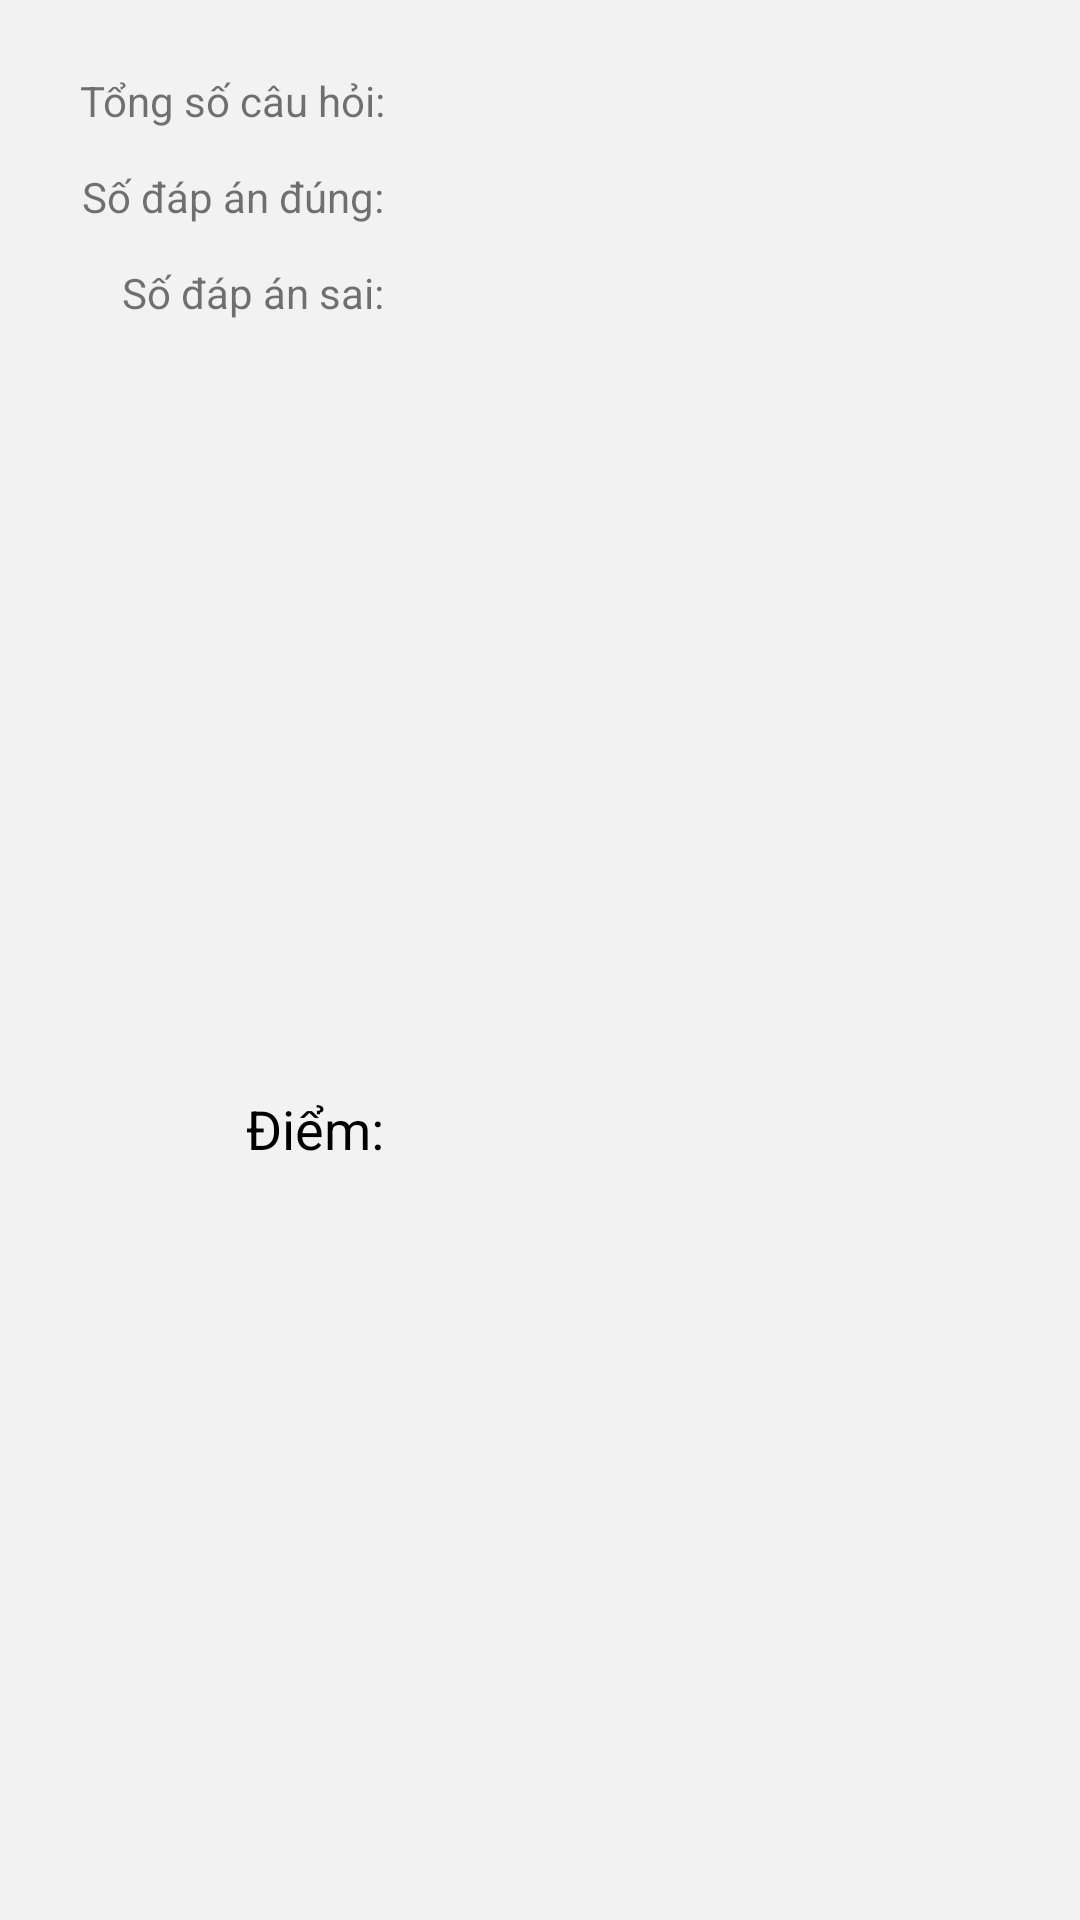

Here is an Android app screen rendered from its layout file. Give the layout XML and the strings, colors and styles it references.
<!-- AndroidManifest.xml: application theme AppTheme -->
<!-- res/layout/dialog_exam_result.xml -->
<?xml version="1.0" encoding="utf-8"?>
<android.support.constraint.ConstraintLayout
    xmlns:android="http://schemas.android.com/apk/res/android"
    xmlns:app="http://schemas.android.com/apk/res-auto"
    android:layout_width="wrap_content"
    android:layout_height="wrap_content">

    <TextView
        android:id="@+id/textTotalQuestionTitle"
        android:layout_width="@dimen/dp_120"
        android:layout_height="@dimen/dp_24"
        android:layout_marginStart="@dimen/dp_8"
        android:layout_marginTop="@dimen/dp_24"
        android:gravity="end"
        android:text="@string/title_total_questions"
        app:layout_constraintStart_toStartOf="parent"
        app:layout_constraintTop_toTopOf="parent" />

    <TextView
        android:id="@+id/textTotalQuestion"
        android:layout_width="@dimen/dp_96"
        android:layout_height="@dimen/dp_24"
        android:layout_marginStart="@dimen/dp_8"
        android:layout_marginTop="@dimen/dp_24"
        android:layout_marginEnd="@dimen/dp_8"
        android:textColor="@color/color_text_primary"
        android:textSize="@dimen/sp_16"
        app:layout_constraintEnd_toEndOf="parent"
        app:layout_constraintStart_toEndOf="@+id/textTotalQuestionTitle"
        app:layout_constraintTop_toTopOf="parent" />

    <TextView
        android:id="@+id/textCorrectedAnswersTitle"
        android:layout_width="@dimen/dp_120"
        android:layout_height="@dimen/dp_24"
        android:layout_marginStart="@dimen/dp_8"
        android:layout_marginTop="@dimen/dp_8"
        android:gravity="end"
        android:text="@string/title_corrected_answers"
        app:layout_constraintStart_toStartOf="parent"
        app:layout_constraintTop_toBottomOf="@+id/textTotalQuestionTitle" />

    <TextView
        android:id="@+id/textCorrectedAnswers"
        android:layout_width="@dimen/dp_96"
        android:layout_height="@dimen/dp_24"
        android:layout_marginStart="@dimen/dp_8"
        android:layout_marginTop="@dimen/dp_8"
        android:layout_marginEnd="@dimen/dp_8"
        android:textColor="@color/color_kanji_onjomi"
        android:textSize="@dimen/sp_16"
        app:layout_constraintEnd_toEndOf="parent"
        app:layout_constraintStart_toEndOf="@+id/textCorrectedAnswersTitle"
        app:layout_constraintTop_toBottomOf="@+id/textTotalQuestion" />

    <TextView
        android:id="@+id/textWrongAnswersTitle"
        android:layout_width="@dimen/dp_120"
        android:layout_height="@dimen/dp_24"
        android:layout_marginStart="@dimen/dp_8"
        android:layout_marginTop="@dimen/dp_8"
        android:gravity="end"
        android:text="@string/title_wrong_answers"
        app:layout_constraintStart_toStartOf="parent"
        app:layout_constraintTop_toBottomOf="@+id/textCorrectedAnswersTitle" />

    <TextView
        android:id="@+id/textWrongAnswers"
        android:layout_width="@dimen/dp_96"
        android:layout_height="@dimen/dp_24"
        android:layout_marginStart="@dimen/dp_8"
        android:layout_marginTop="@dimen/dp_8"
        android:layout_marginEnd="@dimen/dp_8"
        android:textColor="@color/color_kanji_kunjomi"
        android:textSize="@dimen/sp_16"
        app:layout_constraintEnd_toEndOf="parent"
        app:layout_constraintStart_toEndOf="@+id/textWrongAnswersTitle"
        app:layout_constraintTop_toBottomOf="@+id/textCorrectedAnswers" />

    <TextView
        android:id="@+id/textMarkTitle"
        android:layout_width="@dimen/dp_120"
        android:layout_height="@dimen/dp_24"
        android:layout_marginStart="@dimen/dp_8"
        android:layout_marginTop="@dimen/dp_16"
        android:layout_marginBottom="16dp"
        android:gravity="end"
        android:text="@string/title_mark"
        android:textColor="@color/color_text_primary"
        android:textSize="@dimen/sp_18"
        app:layout_constraintBottom_toBottomOf="parent"
        app:layout_constraintStart_toStartOf="parent"
        app:layout_constraintTop_toBottomOf="@+id/textWrongAnswersTitle" />

    <TextView
        android:id="@+id/textMark"
        android:layout_width="@dimen/dp_96"
        android:layout_height="@dimen/dp_24"
        android:layout_marginStart="@dimen/dp_8"
        android:layout_marginTop="@dimen/dp_16"
        android:layout_marginEnd="8dp"
        android:layout_marginBottom="16dp"
        android:textColor="@color/color_accent"
        android:textSize="@dimen/sp_18"
        app:layout_constraintBottom_toBottomOf="parent"
        app:layout_constraintEnd_toEndOf="parent"
        app:layout_constraintStart_toEndOf="@+id/textMarkTitle"
        app:layout_constraintTop_toBottomOf="@+id/textWrongAnswers" />
</android.support.constraint.ConstraintLayout>
<!-- resources referenced by this layout -->
<resources>
  <color name="color_accent">#4297FF</color>
  <color name="color_kanji_kunjomi">#DD1818</color>
  <color name="color_kanji_onjomi">#307FE4</color>
  <color name="color_text_primary">#000000</color>
  <dimen name="dp_120">120dp</dimen>
  <dimen name="dp_16">16dp</dimen>
  <dimen name="dp_24">24dp</dimen>
  <dimen name="dp_8">8dp</dimen>
  <dimen name="dp_96">96dp</dimen>
  <dimen name="sp_16">16sp</dimen>
  <dimen name="sp_18">18sp</dimen>
  <string name="title_corrected_answers">Số đáp án đúng:</string>
  <string name="title_mark">Điểm:</string>
  <string name="title_total_questions">Tổng số câu hỏi:</string>
  <string name="title_wrong_answers">Số đáp án sai:</string>
  <style name="AppTheme" parent="Theme.AppCompat.Light.NoActionBar">
          
          <item name="colorPrimary">@color/color_primary</item>
          <item name="colorPrimaryDark">@color/color_primary_dark</item>
          <item name="colorAccent">@color/color_accent</item>
          <item name="android:textColorPrimary">@color/color_text_primary</item>
          <item name="android:windowBackground">@color/color_fragment</item>
      </style>
  <color name="color_primary">#FFFFFF</color>
  <color name="color_primary_dark">#FCFCFC</color>
  <color name="color_fragment">#F2F2F2</color>
</resources>
